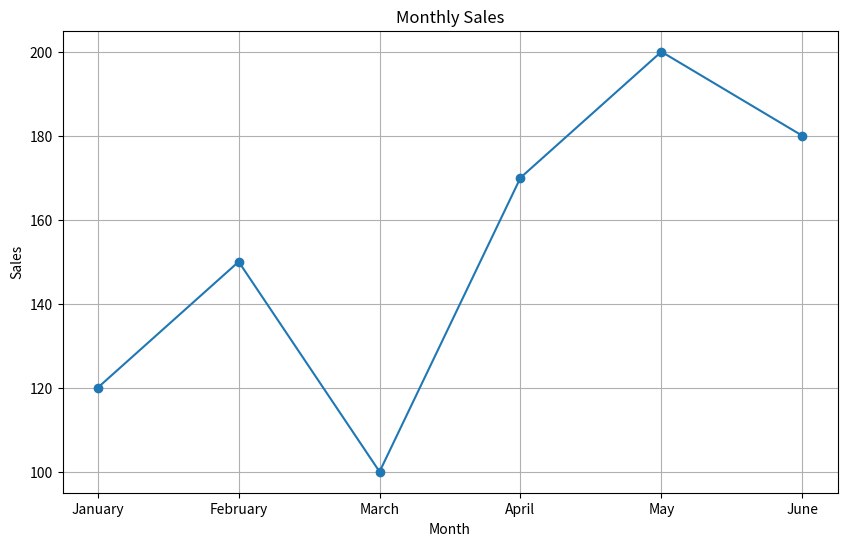
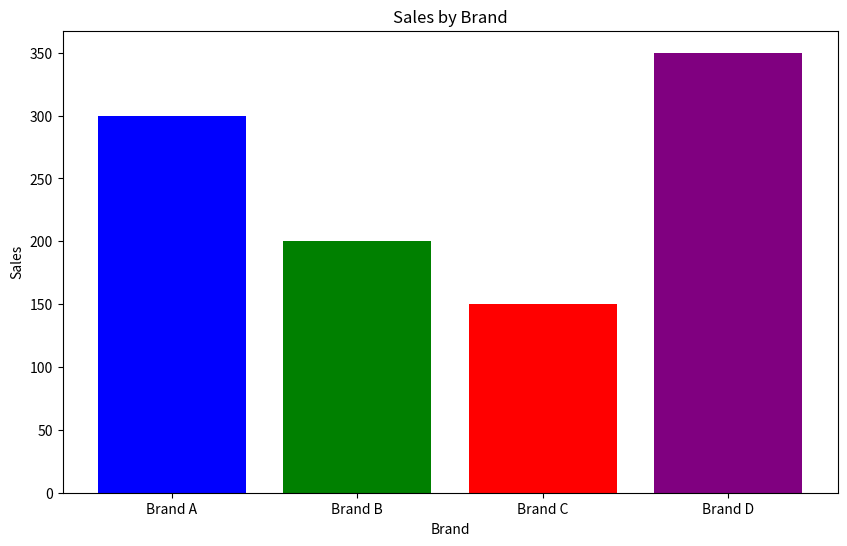

Here is the Python script that generated these plots, in order:
import matplotlib.pyplot as plt
import numpy as np

# Пример данных для графиков
months = ['January', 'February', 'March', 'April', 'May', 'June']
sales = [120, 150, 100, 170, 200, 180]

brands = ['Brand A', 'Brand B', 'Brand C', 'Brand D']
sales_by_brand = [300, 200, 150, 350]

# График ежемесячных продаж
plt.figure(figsize=(10, 6))
plt.plot(months, sales, marker='o')
plt.title('Monthly Sales')
plt.xlabel('Month')
plt.ylabel('Sales')
plt.grid(True)
plt.savefig('monthly_sales.png')
plt.close()

# График распределения продаж по брендам
plt.figure(figsize=(10, 6))
plt.bar(brands, sales_by_brand, color=['blue', 'green', 'red', 'purple'])
plt.title('Sales by Brand')
plt.xlabel('Brand')
plt.ylabel('Sales')
plt.savefig('brand_distribution.png')
plt.close()
